4-way image classification set "cashew_leaf_dataset" from GitHub (davydon22/CashewNet-An-Ensemble-Deep-Learning-Framework); label vocabulary: anthracnose, healthy, leaf miner, red rust.

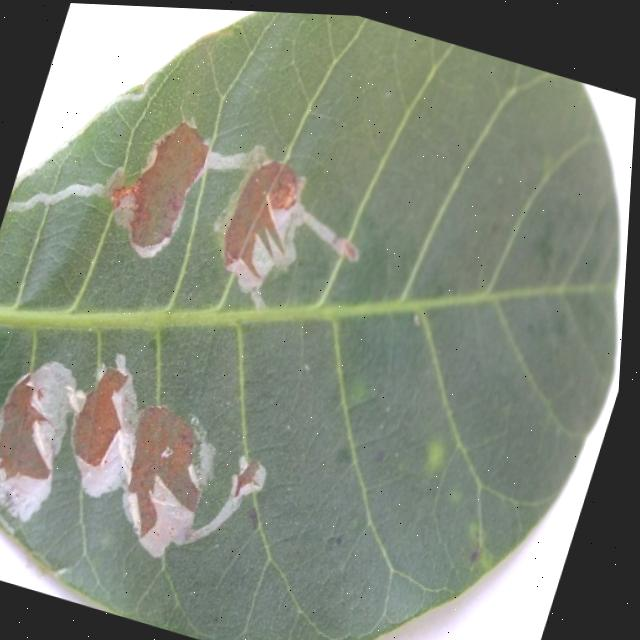
Label: leaf miner

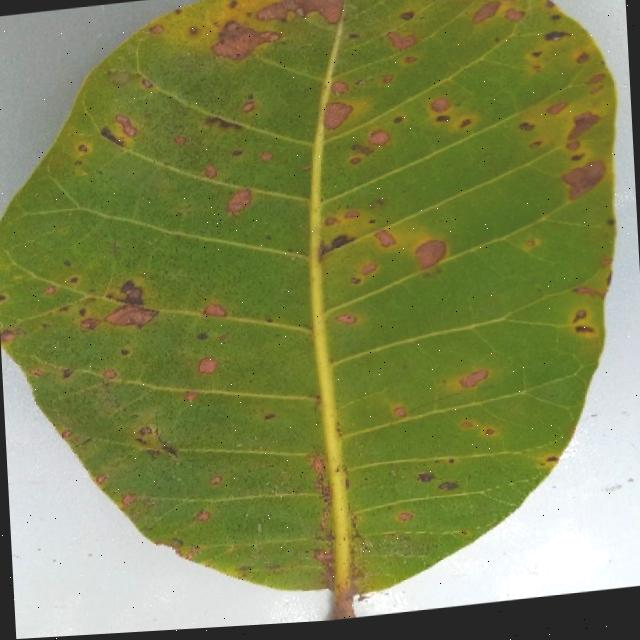
Label: anthracnose

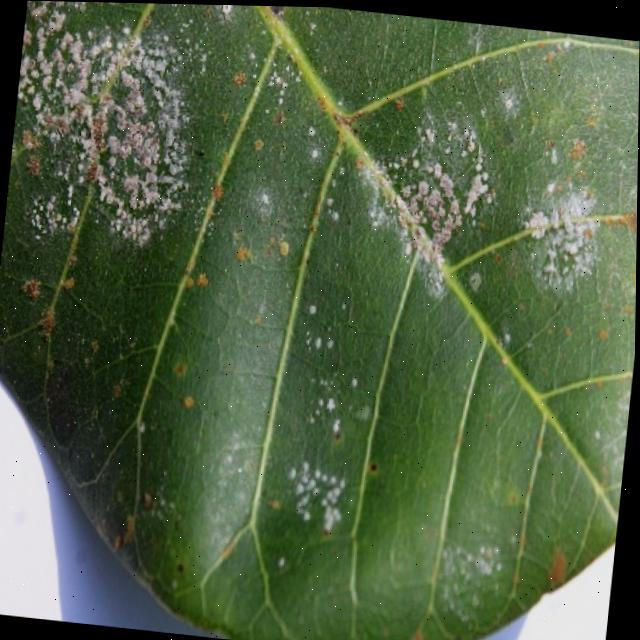
Label: red rust

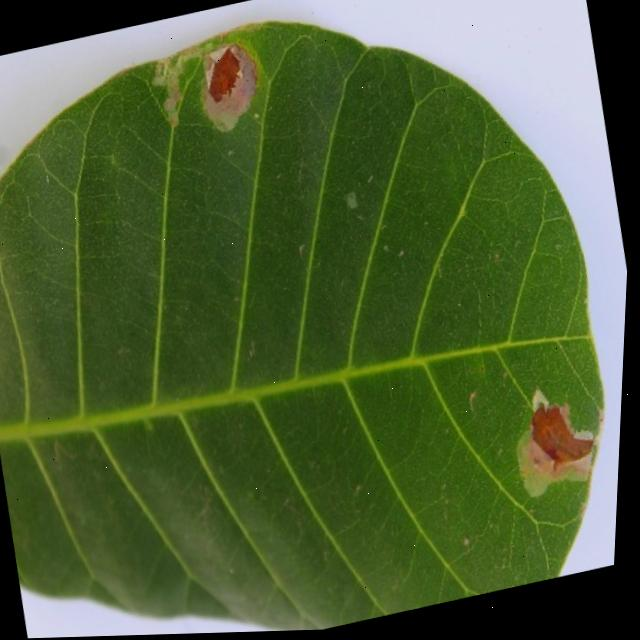
Label: leaf miner

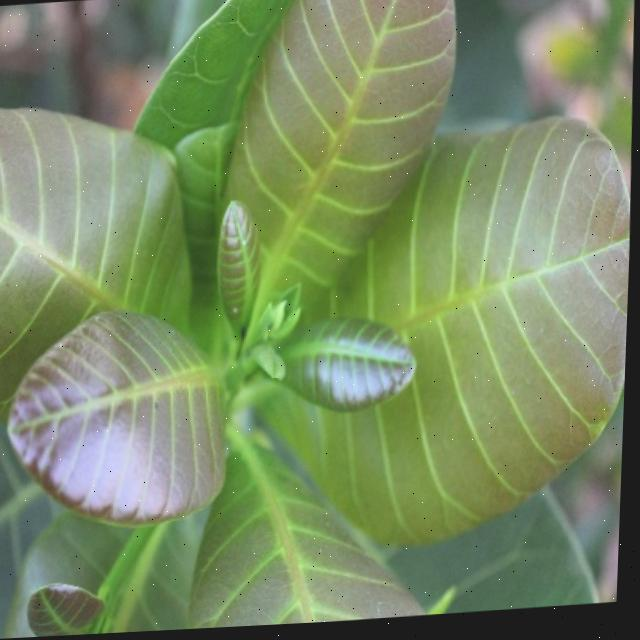
Label: healthy

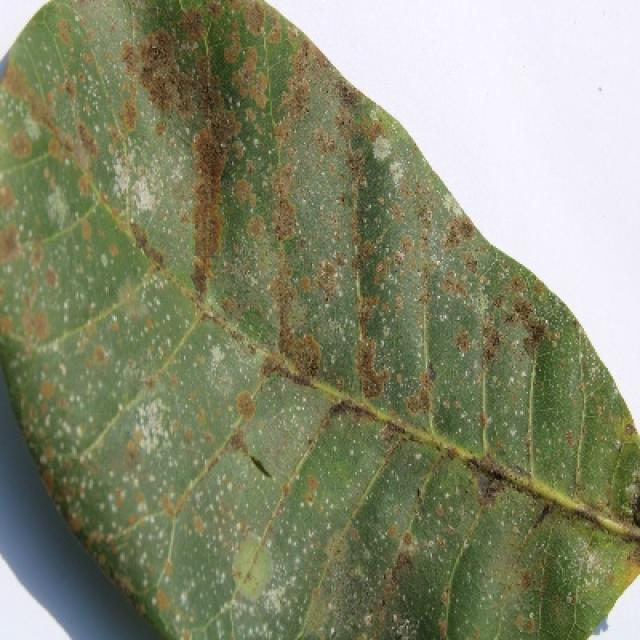
Label: red rust
